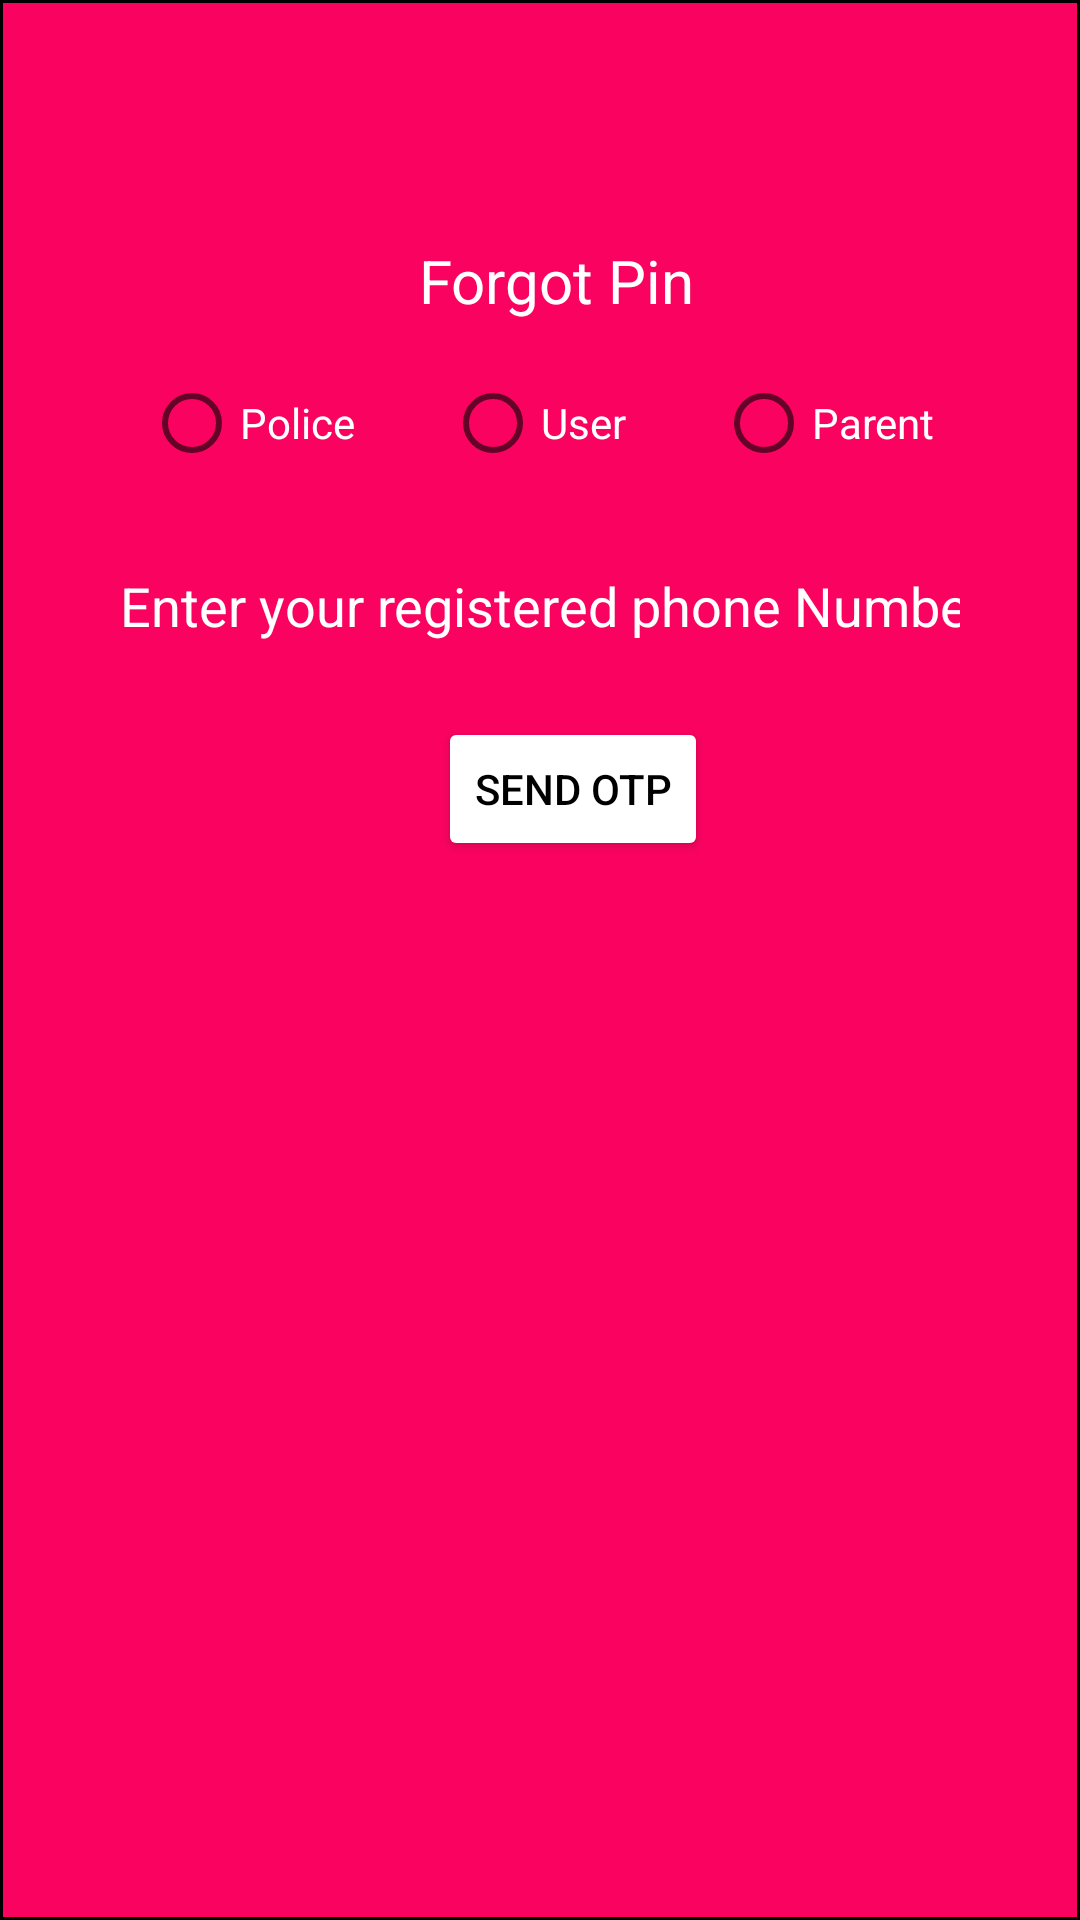

Write the Android layout XML for this screen, with the resource values it uses.
<!-- AndroidManifest.xml: application theme Theme.WomenSaftyApp -->
<!-- res/layout/activity_forgot_pin.xml -->
<?xml version="1.0" encoding="utf-8"?>
<androidx.constraintlayout.widget.ConstraintLayout xmlns:android="http://schemas.android.com/apk/res/android"
    xmlns:app="http://schemas.android.com/apk/res-auto"
    xmlns:tools="http://schemas.android.com/tools"
    android:layout_width="match_parent"
    android:layout_height="match_parent"
    android:background="@drawable/common"
    tools:context=".ForgotPinActivity">

    <TextView
        android:id="@+id/textView11"
        android:layout_width="wrap_content"
        android:layout_height="wrap_content"
        android:layout_marginTop="80dp"
        android:text="Forgot Pin"
        android:textColor="@color/white"
        android:textSize="20dp"
        app:layout_constraintEnd_toEndOf="parent"
        app:layout_constraintHorizontal_bias="0.52"
        app:layout_constraintStart_toStartOf="parent"
        app:layout_constraintTop_toTopOf="parent" />
<RadioGroup
    android:layout_width="match_parent"
    android:layout_height="wrap_content"
    android:id="@+id/rgb"
    android:layout_marginHorizontal="30dp"
    android:gravity="center"
    android:layout_marginTop="10dp"
    android:background="@drawable/bg1"
    android:orientation="horizontal"
    app:layout_constraintTop_toBottomOf="@id/textView11"
    app:layout_constraintStart_toStartOf="parent"
    app:layout_constraintEnd_toEndOf="parent">
    <RadioButton
        android:layout_width="wrap_content"
        android:layout_height="wrap_content"
        android:id="@+id/rbpolice"
        android:textColor="@color/white"
        android:text="Police"
     />
    <RadioButton
        android:layout_width="wrap_content"
        android:layout_height="wrap_content"
        android:id="@+id/rbuser"
        android:textColor="@color/white"
        android:text="User"
        android:layout_marginStart="30dp"
        />
    <RadioButton
        android:layout_width="wrap_content"
        android:layout_height="wrap_content"
        android:id="@+id/rbparent"
        android:textColor="@color/white"
        android:text="Parent"
        android:layout_marginStart="30dp"
        />
</RadioGroup>
    <EditText
        android:id="@+id/tvphone"
        android:layout_width="match_parent"
        android:layout_height="50dp"
        android:layout_marginHorizontal="30dp"
        android:layout_marginTop="12dp"
        android:background="@drawable/bg1"
        android:ems="10"
        android:textColor="@color/white"
        android:textColorHint="@color/white"
        android:hint="Enter your registered phone Number"
        android:inputType="phone"
        android:padding="10dp"
        app:layout_constraintEnd_toEndOf="@+id/rgb"
        app:layout_constraintHorizontal_bias="0.525"
        app:layout_constraintStart_toStartOf="@+id/rgb"
        app:layout_constraintTop_toBottomOf="@+id/rgb" />

    <EditText
        android:id="@+id/tvnewpin"
        android:layout_width="match_parent"
        android:layout_height="50dp"
        android:layout_marginHorizontal="30dp"
        android:layout_marginTop="20dp"
        android:maxLength="4"
        android:visibility="gone"
        android:background="@drawable/bg"
        android:ems="10"
        android:hint="Enter New login Pin"

        android:inputType="numberPassword"
        android:padding="10dp"
        app:layout_constraintEnd_toEndOf="@+id/btnverify"
        app:layout_constraintHorizontal_bias="0.574"
        app:layout_constraintStart_toStartOf="@+id/btnverify"
        app:layout_constraintTop_toBottomOf="@+id/btnverify" />

    <Button
        android:id="@+id/button"
        android:layout_width="wrap_content"
        android:layout_height="wrap_content"
        android:layout_marginTop="12dp"
        android:backgroundTint="@color/white"
        android:textColor="@color/black"
        android:text="Send OTP"
        tools:visibility="visible"
        app:layout_constraintEnd_toEndOf="@+id/tvphone"
        app:layout_constraintHorizontal_bias="0.559"
        app:layout_constraintStart_toStartOf="@+id/tvphone"
        app:layout_constraintTop_toBottomOf="@+id/tvphone" />

    <EditText
        android:id="@+id/tvotp"
        android:layout_width="match_parent"
        android:layout_height="50dp"
        android:layout_marginHorizontal="30dp"
        android:layout_marginTop="20dp"
        android:visibility="gone"
        android:background="@drawable/bg1"
        android:textColor="@color/white"
        android:textColorHint="@color/white"
        android:ems="10"
        android:hint="Enter your Otp"
        android:inputType="numberPassword"
        android:padding="10dp"
        app:layout_constraintEnd_toEndOf="@+id/button"
        app:layout_constraintHorizontal_bias="0.51"
        app:layout_constraintStart_toStartOf="@+id/button"
        app:layout_constraintTop_toBottomOf="@+id/button" />

    <Button
        android:id="@+id/btnverify"
        android:layout_width="wrap_content"
        android:layout_height="wrap_content"
        android:layout_marginTop="20dp"
        android:backgroundTint="@color/white"
        android:textColor="@color/black"
        android:text="Verify"
        android:visibility="gone"
        app:layout_constraintEnd_toEndOf="@+id/tvotp"
        app:layout_constraintHorizontal_bias="0.517"
        app:layout_constraintStart_toStartOf="@+id/tvotp"
        app:layout_constraintTop_toBottomOf="@+id/tvotp" />

    <Button
        android:id="@+id/btnupdatePin"
        android:layout_width="wrap_content"
        android:layout_height="wrap_content"
        android:layout_marginTop="12dp"
        android:text="Update Pin"
        android:textColor="@color/black"
        android:backgroundTint="@color/white"
        android:visibility="gone"
        tools:visibility="visible"
        app:layout_constraintBottom_toBottomOf="parent"
        app:layout_constraintEnd_toEndOf="@+id/tvnewpin"
        app:layout_constraintHorizontal_bias="0.50"
        app:layout_constraintStart_toStartOf="@+id/tvnewpin"
        app:layout_constraintTop_toBottomOf="@+id/tvnewpin"
        app:layout_constraintVertical_bias="0.064" />
</androidx.constraintlayout.widget.ConstraintLayout>
<!-- resources referenced by this layout -->
<resources>
  <color name="black">#FF000000</color>
  <color name="white">#FFFFFFFF</color>
  <!-- drawable bg (drawable) -->
  <?xml version="1.0" encoding="utf-8"?>
  <shape xmlns:android="http://schemas.android.com/apk/res/android" android:shape="rectangle">
      <solid android:color="#F7F7F7"/>
      <corners android:topLeftRadius="16dp" android:topRightRadius="16dp"/>
      <stroke android:width="1dp" android:color="@color/black"/>
  
  </shape>
  <!-- drawable common (drawable) -->
  <?xml version="1.0" encoding="utf-8"?>
  <shape xmlns:android="http://schemas.android.com/apk/res/android" android:shape="rectangle">
      <solid android:color="#FA0360"/>
      <corners android:topLeftRadius="0dp" android:topRightRadius="0dp"/>
      <stroke android:width="1dp" android:color="@color/black"/>
  
  </shape>
  <style name="Theme.WomenSaftyApp" parent="Theme.MaterialComponents.DayNight.DarkActionBar">
          
          <item name="colorPrimary">@color/purple_500</item>
          <item name="colorPrimaryVariant">@color/purple_700</item>
          <item name="colorOnPrimary">@color/white</item>
          
          <item name="colorSecondary">@color/teal_200</item>
          <item name="colorSecondaryVariant">@color/teal_700</item>
          <item name="colorOnSecondary">@color/black</item>
          
          <item name="android:statusBarColor">?attr/colorPrimaryVariant</item>
          
      </style>
  <color name="purple_500">#070303</color>
  <color name="purple_700">#0E0505</color>
  <color name="teal_200">#FF03DAC5</color>
  <color name="teal_700">#FF018786</color>
</resources>
